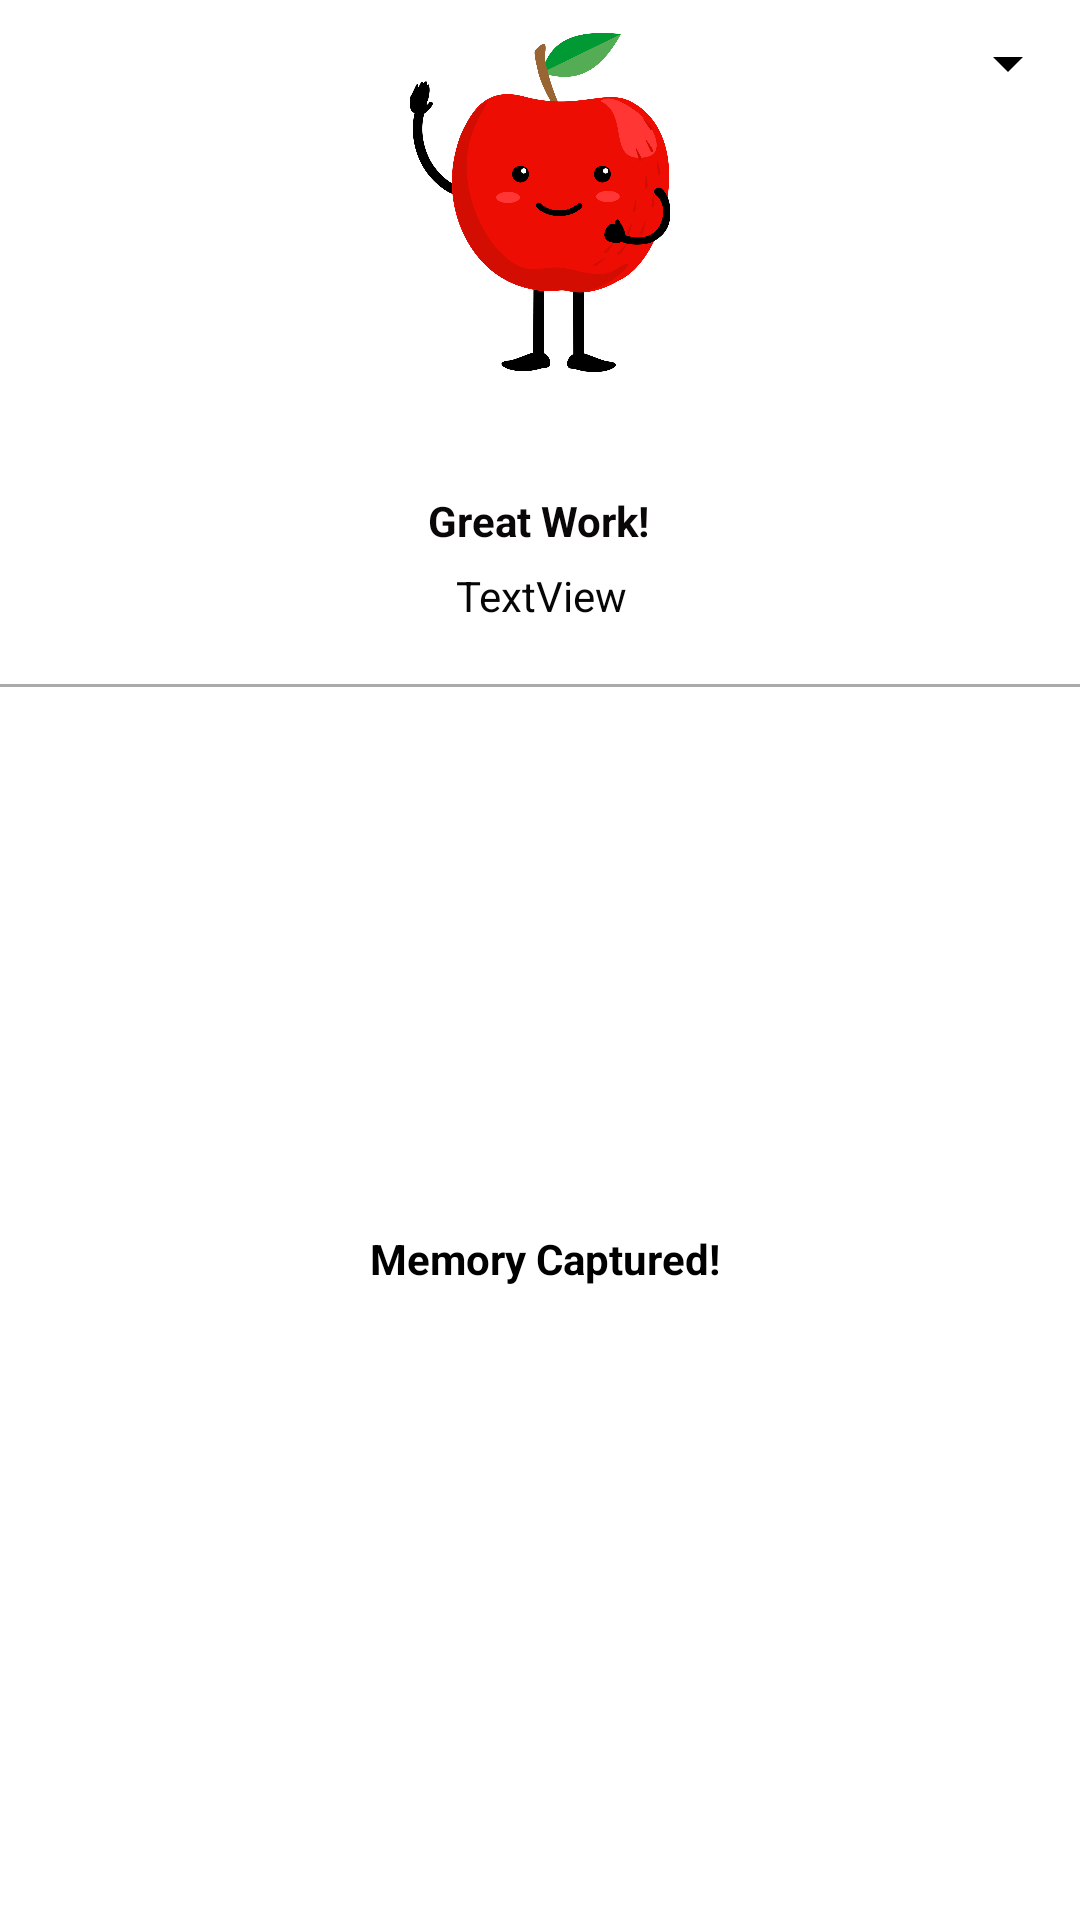

Layout XML and referenced resources for this Android screen:
<!-- AndroidManifest.xml: application theme Theme.Argon -->
<!-- res/layout/add_gameplay_alert.xml -->
<?xml version="1.0" encoding="utf-8"?>
<RelativeLayout xmlns:android="http://schemas.android.com/apk/res/android"
    xmlns:app="http://schemas.android.com/apk/res-auto"
    xmlns:tools="http://schemas.android.com/tools"
    android:layout_width="match_parent"
    android:layout_height="match_parent">

    <ImageView
        android:id="@+id/imageViewGamePlay"
        android:layout_width="162dp"
        android:layout_height="113dp"
        android:layout_alignParentStart="true"
        android:layout_alignParentTop="true"
        android:layout_alignParentEnd="true"
        android:layout_marginStart="20dp"
        android:layout_marginTop="11dp"
        android:layout_marginEnd="20dp"
        app:srcCompat="@drawable/apple" />

    <TextView
        android:id="@+id/textViewDialogGamePlay"
        android:layout_width="wrap_content"
        android:layout_height="wrap_content"
        android:layout_alignParentStart="true"
        android:layout_alignParentTop="true"
        android:layout_alignParentEnd="true"
        android:layout_marginStart="7dp"
        android:layout_marginTop="132dp"
        android:layout_marginEnd="8dp"
        android:layout_marginBottom="15dp"
        android:textAlignment="center"
        android:textColor="#131010"
        android:textSize="18sp"
        android:textStyle="bold" />

    <TextView
        android:id="@+id/textView"
        android:layout_width="125dp"
        android:layout_height="wrap_content"
        android:layout_alignParentStart="true"
        android:layout_alignParentTop="true"
        android:layout_alignParentEnd="true"
        android:layout_marginStart="38dp"
        android:layout_marginTop="164dp"
        android:layout_marginEnd="39dp"
        android:text="Great Work!"
        android:textAlignment="center"
        android:textColor="#090707"
        android:textStyle="bold" />

    <TextView
        android:id="@+id/nextAchievedTV"
        android:layout_width="324dp"
        android:layout_height="wrap_content"
        android:layout_alignStart="@+id/textView"
        android:layout_alignEnd="@+id/textView"
        android:layout_alignParentTop="true"
        android:layout_marginStart="-2dp"
        android:layout_marginTop="189dp"
        android:layout_marginEnd="-4dp"
        android:text="TextView"
        android:textAlignment="center"
        android:textAllCaps="false"
        android:textColor="#070606" />

    <ImageButton
        android:id="@+id/replayAnimBtn"
        android:layout_width="wrap_content"
        android:layout_height="wrap_content"
        android:layout_alignParentStart="true"
        android:layout_alignParentTop="true"
        android:layout_marginStart="10dp"
        android:layout_marginTop="9dp"
        android:background="@null"
        app:srcCompat="@drawable/ic_baseline_replay_24" />

    <View
        android:id="@+id/alert_divider"
        android:layout_width="match_parent"
        android:layout_height="1dp"
        android:layout_below="@+id/nextAchievedTV"
        android:layout_alignParentStart="true"
        android:layout_marginStart="-2dp"
        android:layout_marginTop="20dp"
        android:background="@android:color/darker_gray" />

    <ImageView
        android:id="@+id/cameraGamePlayAlertIV"
        android:layout_width="wrap_content"
        android:layout_height="150dp"
        android:layout_alignParentStart="true"
        android:layout_alignParentTop="true"
        android:layout_alignParentEnd="true"
        android:layout_marginStart="32dp"
        android:layout_marginTop="251dp"
        android:layout_marginEnd="30dp"
        tools:srcCompat="@null" />

    <Spinner
        android:id="@+id/themeSpinner"
        android:layout_width="100dp"
        android:layout_height="36dp"
        android:backgroundTint="@color/black"
        android:layout_alignParentStart="true"
        android:layout_alignParentTop="true"
        android:layout_marginStart="287dp"
        android:layout_marginTop="3dp" />

    <TextView
        android:id="@+id/memoryCapturedTv"
        android:layout_width="285dp"
        android:layout_height="wrap_content"
        android:layout_below="@+id/cameraGamePlayAlertIV"
        android:layout_alignStart="@+id/nextAchievedTV"
        android:layout_alignEnd="@+id/nextAchievedTV"
        android:layout_marginStart="19dp"
        android:layout_marginTop="9dp"
        android:layout_marginEnd="17dp"
        android:text="Memory Captured!"
        android:textAlignment="center"
        android:textColor="#000000"
        android:textStyle="bold" />

</RelativeLayout>
<!-- resources referenced by this layout -->
<resources>
  <color name="black">#FF000000</color>
  <!-- drawable apple: jpg bitmap (drawable, 163307 bytes) -->
  <style name="Theme.Argon" parent="Theme.MaterialComponents.DayNight.DarkActionBar">
          
          <item name="colorPrimary">#F82C769E</item>
          <item name="colorPrimaryVariant">#2B5B6E</item>
          <item name="colorOnPrimary">@color/white</item>
          
          <item name="colorSecondary">@color/teal_200</item>
          <item name="colorSecondaryVariant">@color/teal_700</item>
          <item name="colorOnSecondary">@color/black</item>
          
          <item name="android:statusBarColor" tools:targetApi="l">?attr/colorPrimaryVariant</item>
          
      </style>
  <color name="white">#FFFFFFFF</color>
  <color name="teal_200">#FF03DAC5</color>
  <color name="teal_700">#FF018786</color>
</resources>
